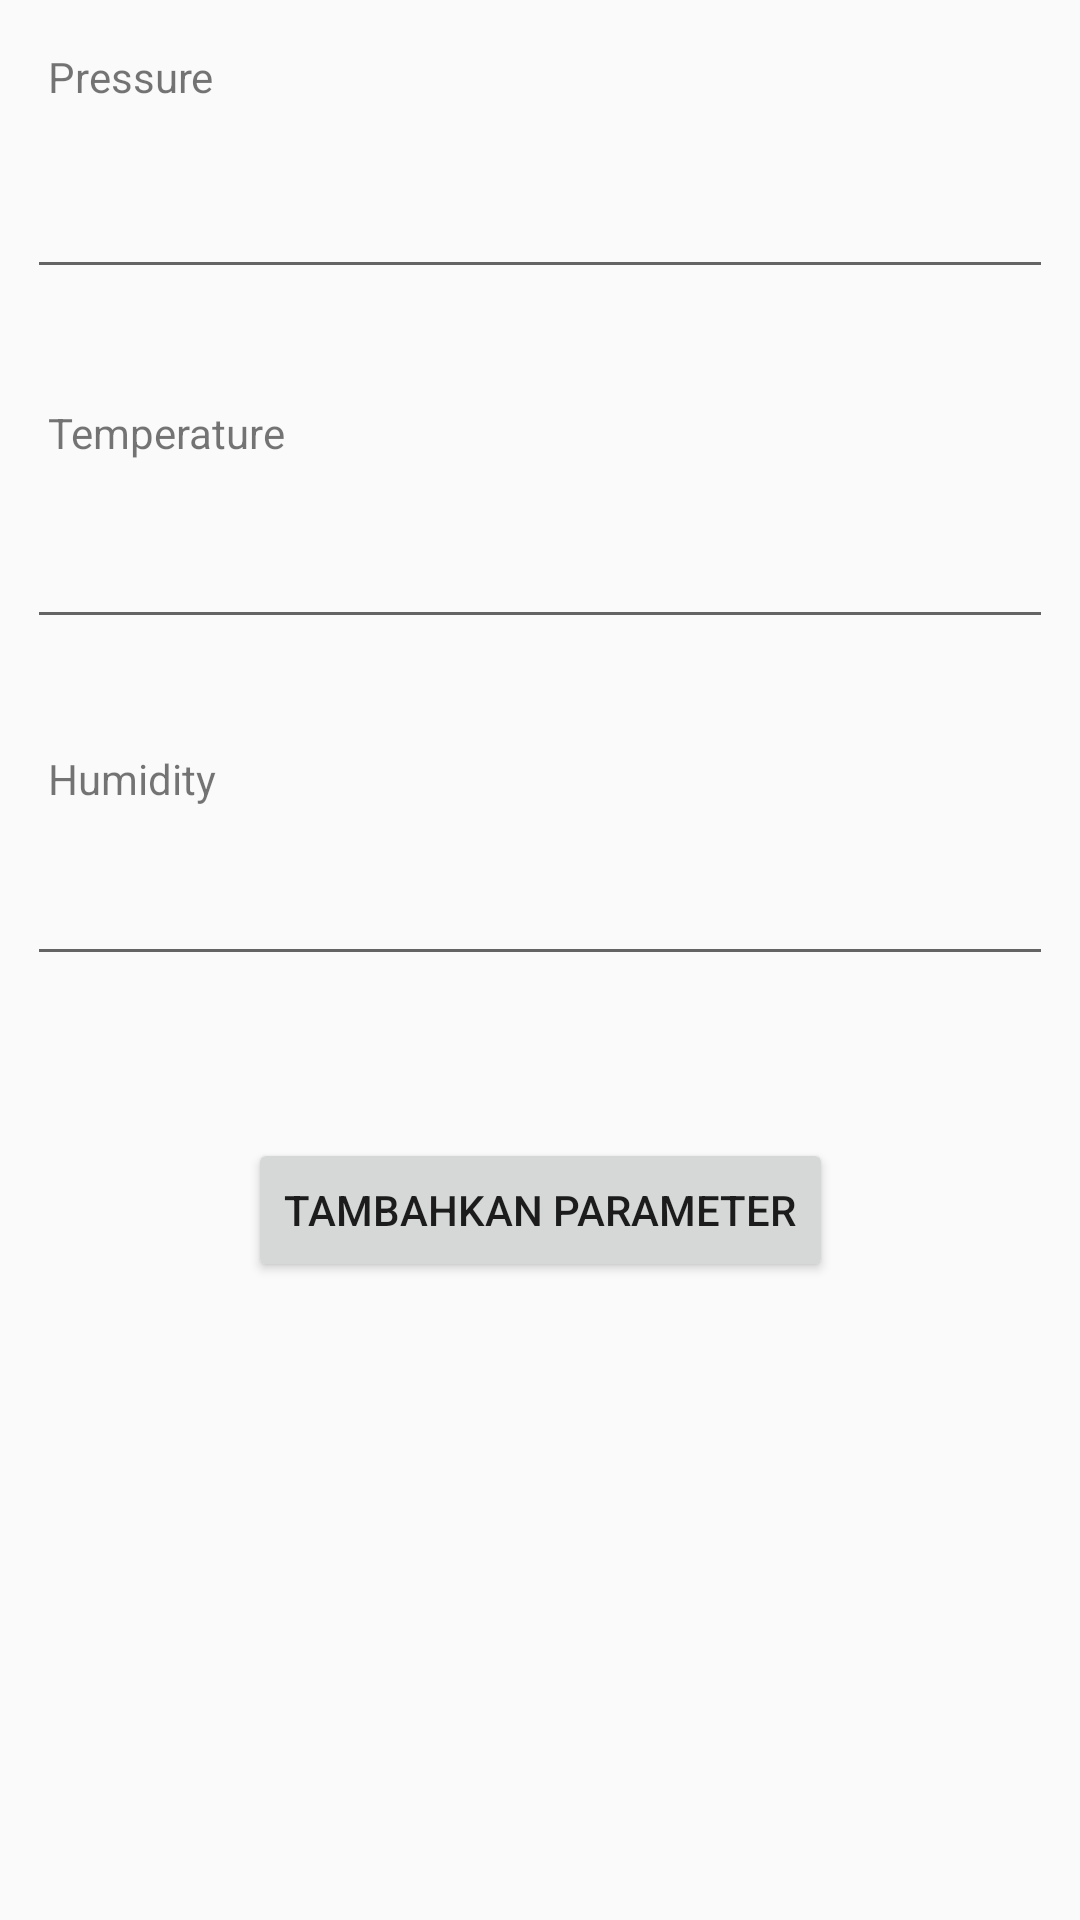

This screen was rendered from an Android layout file. Write that file and the resources it references.
<!-- AndroidManifest.xml: application theme AppTheme -->
<!-- res/layout/add_item.xml -->
<?xml version="1.0" encoding="utf-8"?>
<androidx.constraintlayout.widget.ConstraintLayout xmlns:android="http://schemas.android.com/apk/res/android"
    xmlns:app="http://schemas.android.com/apk/res-auto"
    xmlns:tools="http://schemas.android.com/tools"
    android:layout_width="match_parent"
    android:layout_height="match_parent">

    <TextView
        android:id="@+id/textView"
        android:layout_width="wrap_content"
        android:layout_height="wrap_content"
        android:layout_marginStart="16dp"
        android:layout_marginTop="16dp"
        android:text="Pressure"
        app:layout_constraintStart_toStartOf="parent"
        app:layout_constraintTop_toTopOf="parent" />

    <TextView
        android:id="@+id/textView2"
        android:layout_width="wrap_content"
        android:layout_height="wrap_content"
        android:layout_marginStart="16dp"
        android:layout_marginBottom="18dp"
        android:text="Temperature"
        app:layout_constraintBottom_toTopOf="@+id/et_brand"
        app:layout_constraintStart_toStartOf="parent" />

    <TextView
        android:id="@+id/textView3"
        android:layout_width="wrap_content"
        android:layout_height="wrap_content"
        android:layout_marginStart="16dp"
        android:layout_marginBottom="15dp"
        android:text="Humidity"
        app:layout_constraintBottom_toTopOf="@+id/et_price"
        app:layout_constraintStart_toStartOf="parent" />

    <EditText
        android:id="@+id/et_item_name"
        android:layout_width="0dp"
        android:layout_height="wrap_content"
        android:layout_marginStart="9dp"
        android:layout_marginTop="55dp"
        android:layout_marginEnd="9dp"
        android:ems="10"
        android:inputType="textPersonName"
        app:layout_constraintEnd_toEndOf="parent"
        app:layout_constraintStart_toStartOf="parent"
        app:layout_constraintTop_toTopOf="parent" />

    <EditText
        android:id="@+id/et_brand"
        android:layout_width="0dp"
        android:layout_height="wrap_content"
        android:layout_marginStart="9dp"
        android:layout_marginEnd="9dp"
        android:layout_marginBottom="37dp"
        android:ems="10"
        android:inputType="textPersonName"
        app:layout_constraintBottom_toTopOf="@+id/textView3"
        app:layout_constraintEnd_toEndOf="parent"
        app:layout_constraintStart_toStartOf="parent" />

    <EditText
        android:id="@+id/et_price"
        android:layout_width="0dp"
        android:layout_height="wrap_content"
        android:layout_marginStart="9dp"
        android:layout_marginTop="284dp"
        android:layout_marginEnd="9dp"
        android:ems="10"
        android:inputType="textPersonName"
        app:layout_constraintEnd_toEndOf="parent"
        app:layout_constraintStart_toStartOf="parent"
        app:layout_constraintTop_toTopOf="parent" />

    <Button
        android:id="@+id/btn_add_item"
        android:layout_width="wrap_content"
        android:layout_height="wrap_content"
        android:layout_marginTop="54dp"
        android:text="Tambahkan Parameter"
        app:layout_constraintEnd_toEndOf="parent"
        app:layout_constraintStart_toStartOf="parent"
        app:layout_constraintTop_toBottomOf="@+id/et_price" />
</androidx.constraintlayout.widget.ConstraintLayout>
<!-- resources referenced by this layout -->
<resources>
  <style name="AppTheme" parent="Theme.AppCompat.Light.DarkActionBar">
          
          <item name="colorPrimary">@color/colorPrimary</item>
          <item name="colorPrimaryDark">@color/colorPrimaryDark</item>
          <item name="colorAccent">@color/colorAccent</item>
      </style>
  <!-- not gathered from this repository: default colours our renderer supplied (Android Studio template values) -->
  <color name="colorPrimary">#FF6200EE</color>
  <color name="colorPrimaryDark">#FF3700B3</color>
  <color name="colorAccent">#FF03DAC5</color>
</resources>
